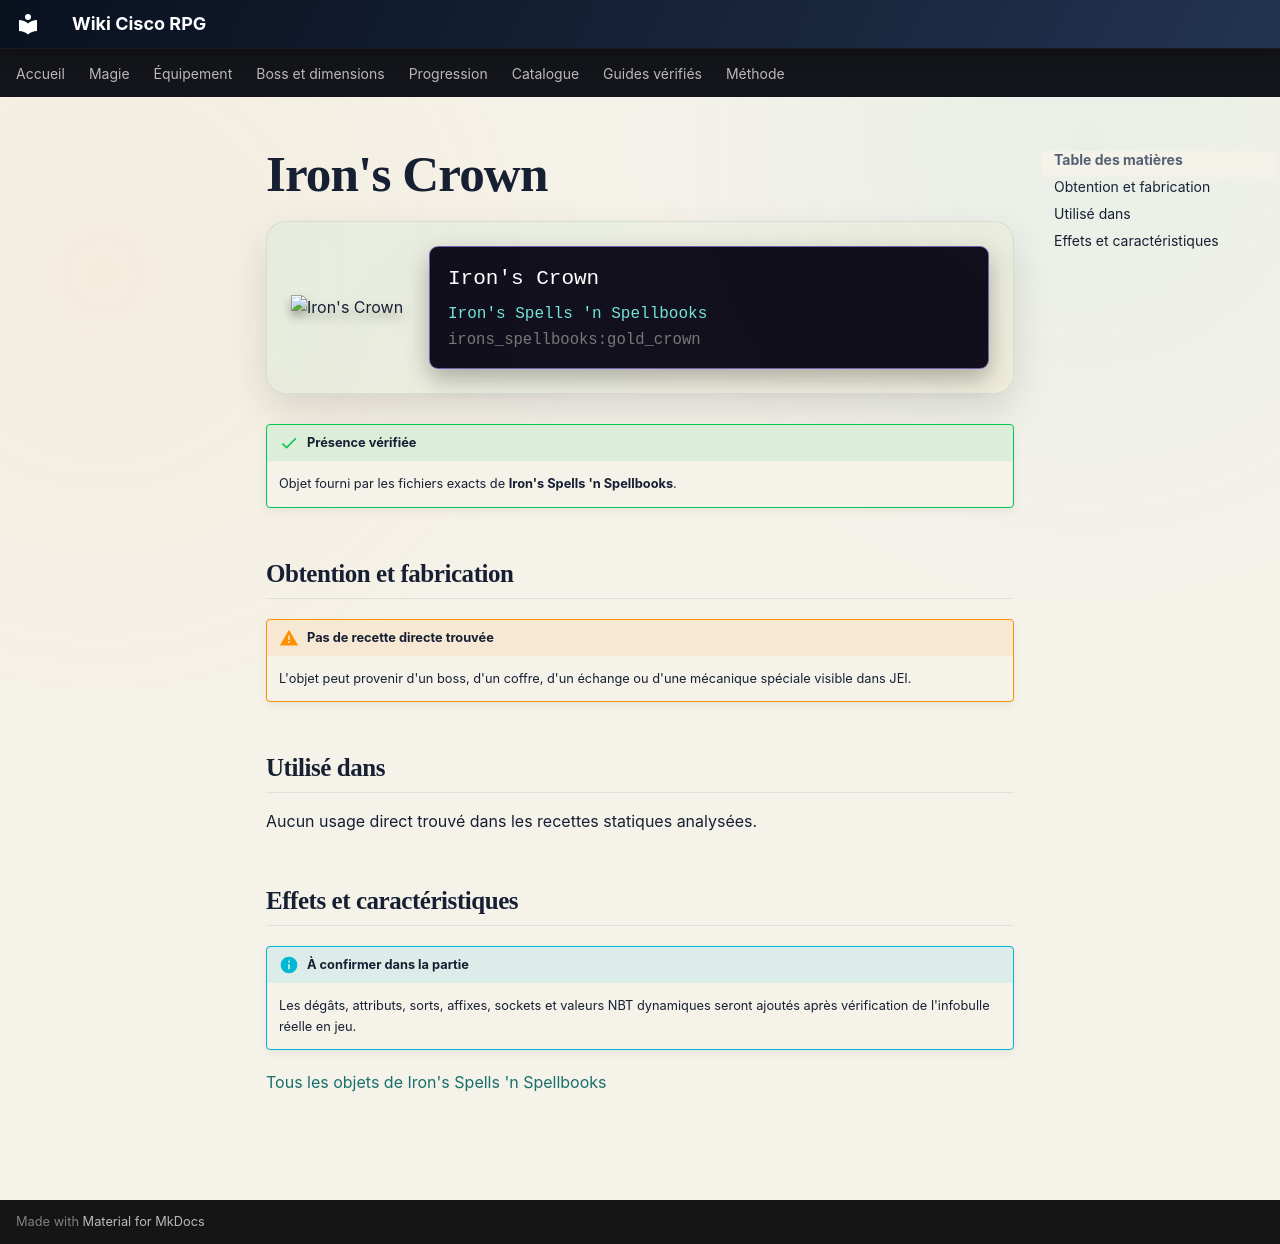

repository: Kloups-Dev/wiki-cisco-rpg · page: catalogue/objets/irons_spellbooks/gold_crown/index.html · generator: mkdocs

# Iron's Crown

<div class="mc-item-showcase">
<img class="mc-item-icon" src="../../../../assets/generated/items/irons_spellbooks/gold_crown.png" alt="Iron&#x27;s Crown">
<div class="mc-tooltip-card">
<div class="mc-tooltip-card__name">Iron&#x27;s Crown</div>
<div class="mc-tooltip-card__mod">Iron&#x27;s Spells &#x27;n Spellbooks</div>
<div class="mc-tooltip-card__id">irons_spellbooks:gold_crown</div>
</div>
</div>

!!! success "Présence vérifiée"
    Objet fourni par les fichiers exacts de **Iron's Spells 'n Spellbooks**.

## Obtention et fabrication

!!! warning "Pas de recette directe trouvée"
    L'objet peut provenir d'un boss, d'un coffre, d'un échange ou d'une mécanique spéciale visible dans JEI.

## Utilisé dans

Aucun usage direct trouvé dans les recettes statiques analysées.

## Effets et caractéristiques

!!! info "À confirmer dans la partie"
    Les dégâts, attributs, sorts, affixes, sockets et valeurs NBT dynamiques seront ajoutés après vérification de l'infobulle réelle en jeu.

[Tous les objets de Iron's Spells 'n Spellbooks](../../../contenu/irons-spells.md)
